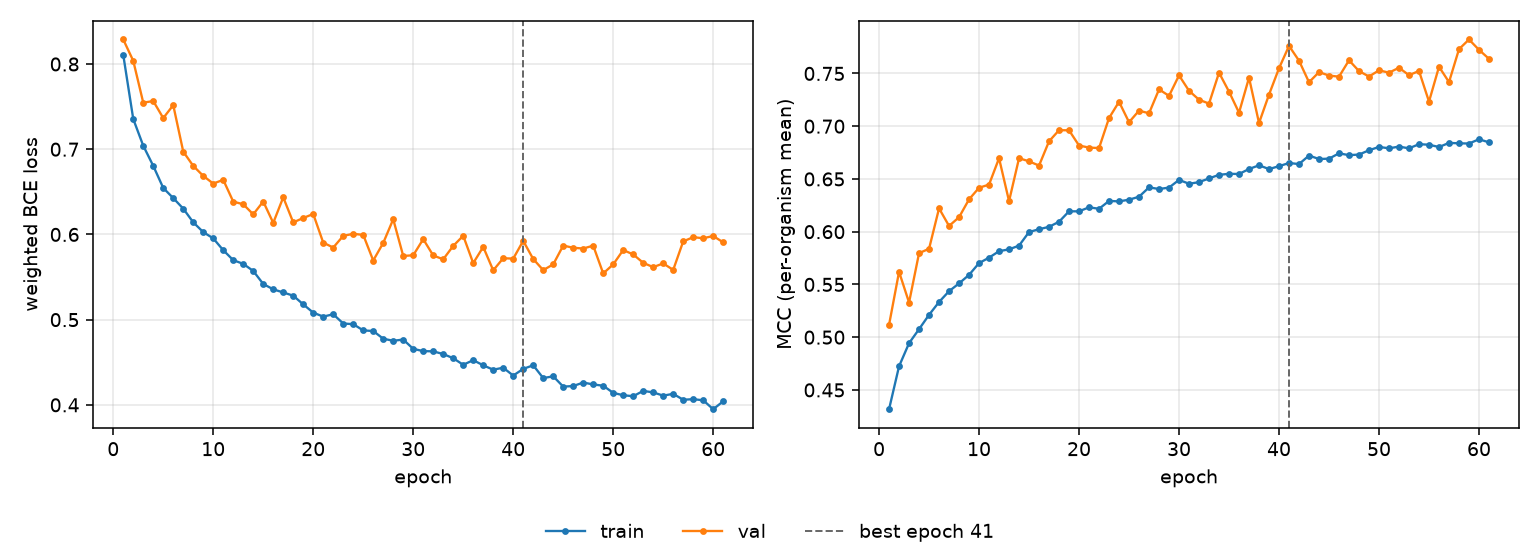

Data behind this chart, as committed beside it:
epoch, tr_loss, vl_loss, tr_mcc, vl_mcc, is_best
1, 0.8107, 0.8288, 0.4317, 0.5117, False
2, 0.7354, 0.8038, 0.4724, 0.562, False
3, 0.7041, 0.7546, 0.4943, 0.5328, False
4, 0.6805, 0.7566, 0.5076, 0.5797, False
5, 0.6545, 0.7366, 0.5212, 0.5838, False
6, 0.6427, 0.7517, 0.5334, 0.6221, False
7, 0.6303, 0.6972, 0.5436, 0.6054, False
8, 0.6142, 0.6804, 0.551, 0.6137, False
9, 0.6028, 0.6687, 0.559, 0.6307, False
10, 0.5954, 0.6597, 0.5702, 0.6416, False
11, 0.5815, 0.6641, 0.5754, 0.6446, False
12, 0.5698, 0.6385, 0.5815, 0.6696, False
13, 0.5655, 0.6354, 0.5833, 0.6289, False
14, 0.5571, 0.6236, 0.5868, 0.6697, False
15, 0.5419, 0.6386, 0.5997, 0.6667, False
16, 0.5356, 0.6136, 0.6023, 0.6627, False
17, 0.5319, 0.6436, 0.6046, 0.6857, False
18, 0.5281, 0.6141, 0.6094, 0.6962, False
19, 0.5179, 0.6193, 0.6193, 0.6961, False
20, 0.5082, 0.624, 0.6193, 0.6817, False
21, 0.5036, 0.5904, 0.6231, 0.6797, False
22, 0.5063, 0.5846, 0.6217, 0.6793, False
23, 0.4955, 0.5983, 0.6291, 0.7077, False
24, 0.4947, 0.6007, 0.6287, 0.7231, False
25, 0.4874, 0.5995, 0.6303, 0.7038, False
26, 0.4867, 0.5694, 0.6331, 0.7147, False
27, 0.4776, 0.59, 0.642, 0.7122, False
28, 0.4752, 0.6178, 0.6404, 0.7349, False
29, 0.4766, 0.5747, 0.6418, 0.7288, False
30, 0.4657, 0.5756, 0.6491, 0.7482, False
31, 0.4631, 0.5945, 0.6454, 0.7336, False
32, 0.4628, 0.5753, 0.6469, 0.7251, False
33, 0.4596, 0.5708, 0.6505, 0.7214, False
34, 0.4547, 0.5865, 0.6539, 0.7507, False
35, 0.447, 0.5985, 0.6549, 0.7327, False
36, 0.4525, 0.5663, 0.6547, 0.7128, False
37, 0.4464, 0.5853, 0.6594, 0.746, False
38, 0.4413, 0.5579, 0.6629, 0.703, False
39, 0.4436, 0.5721, 0.6594, 0.73, False
40, 0.4344, 0.5716, 0.6621, 0.7549, False
41, 0.4422, 0.5925, 0.6651, 0.7761, True
42, 0.4464, 0.5712, 0.6641, 0.7621, False
43, 0.4314, 0.5581, 0.6722, 0.7417, False
44, 0.4335, 0.5649, 0.6689, 0.7513, False
45, 0.4214, 0.5869, 0.6692, 0.748, False
46, 0.4221, 0.5844, 0.6743, 0.7469, False
47, 0.4262, 0.5835, 0.6725, 0.7625, False
48, 0.424, 0.5868, 0.6731, 0.7522, False
49, 0.4225, 0.5542, 0.6772, 0.7471, False
50, 0.4141, 0.5648, 0.6803, 0.753, False
51, 0.4113, 0.5817, 0.679, 0.7507, False
52, 0.4101, 0.5766, 0.6806, 0.7554, False
53, 0.4164, 0.5667, 0.679, 0.7483, False
54, 0.4146, 0.5616, 0.6829, 0.7523, False
55, 0.4108, 0.566, 0.6824, 0.7233, False
56, 0.4129, 0.5584, 0.6803, 0.7563, False
57, 0.406, 0.5918, 0.6841, 0.7418, False
58, 0.4067, 0.5968, 0.6838, 0.773, False
59, 0.4054, 0.5955, 0.6836, 0.7822, False
60, 0.3949, 0.5982, 0.6876, 0.7724, False
... 1 more rows
